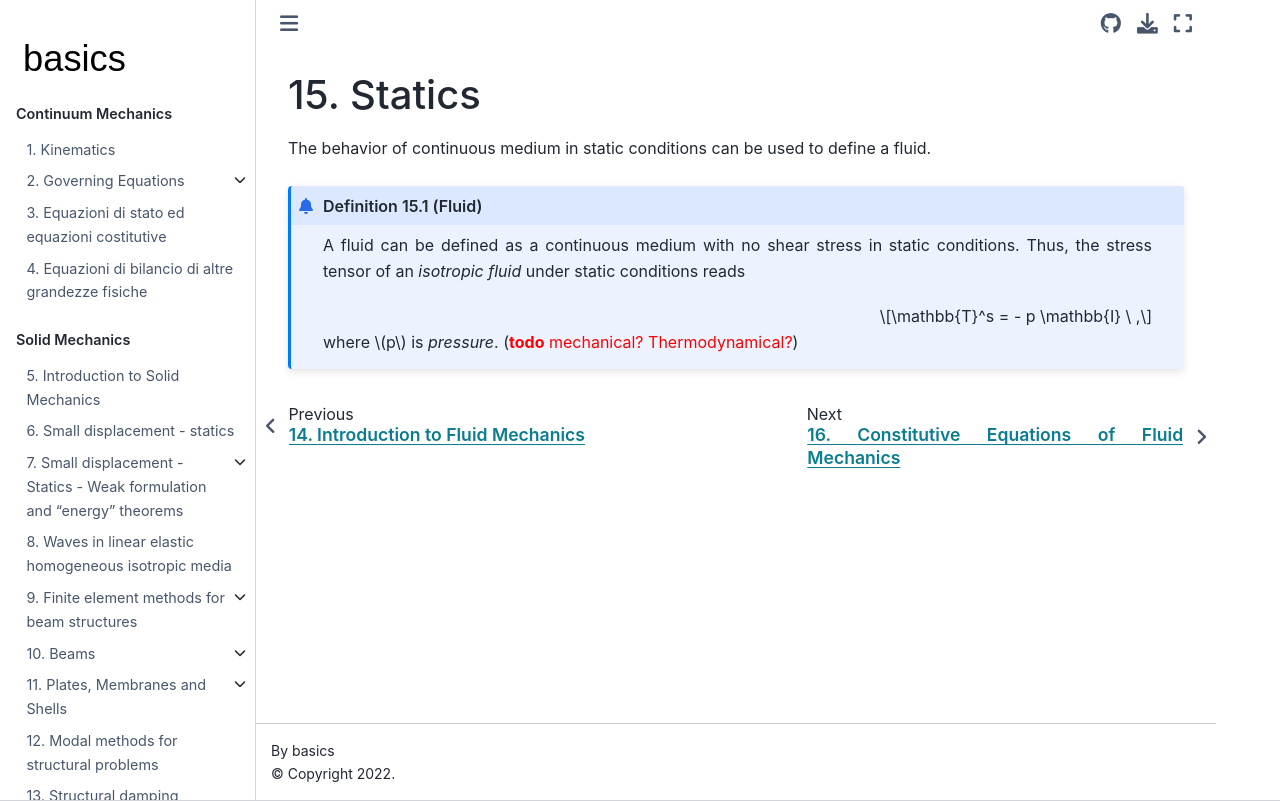

repository: Basics2022/bbooks-physics-continuum-mechanics · page: ch/fluids/statics.html · generator: jekyll

(fluid-mechanics:statics)=
# Statics

The behavior of continuous medium in static conditions can be used to define a fluid. 

```{prf:definition} Fluid
A fluid can be defined as a continuous medium with no shear stress in static conditions. Thus, the stress tensor of an *isotropic fluid* under static conditions reads

$$\mathbb{T}^s = - p \mathbb{I} \ ,$$

where $p$ is *pressure*. (<span style="color:red">**todo** mechanical? Thermodynamical?</span>)
```

```{note}
